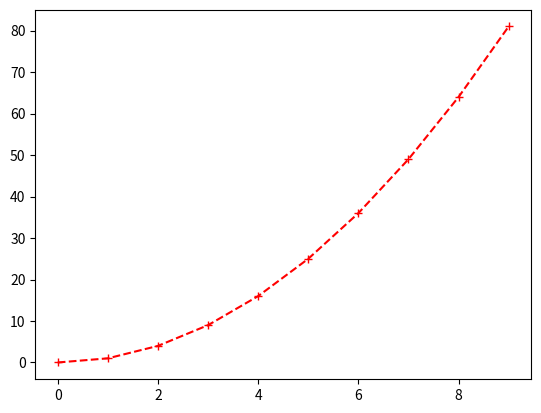

Here is the Python script that generated this plot:
# -*- coding: utf-8 -*- 
"""Created on Wed May  3 15:51:32 2017 """
import matplotlib.pyplot as plt

def SquareNum(m):
    return([i**2 for i in m])
    
n=range(10)
n1=SquareNum(n)
plt.plot(n,n1,'--r+')
plt.show()